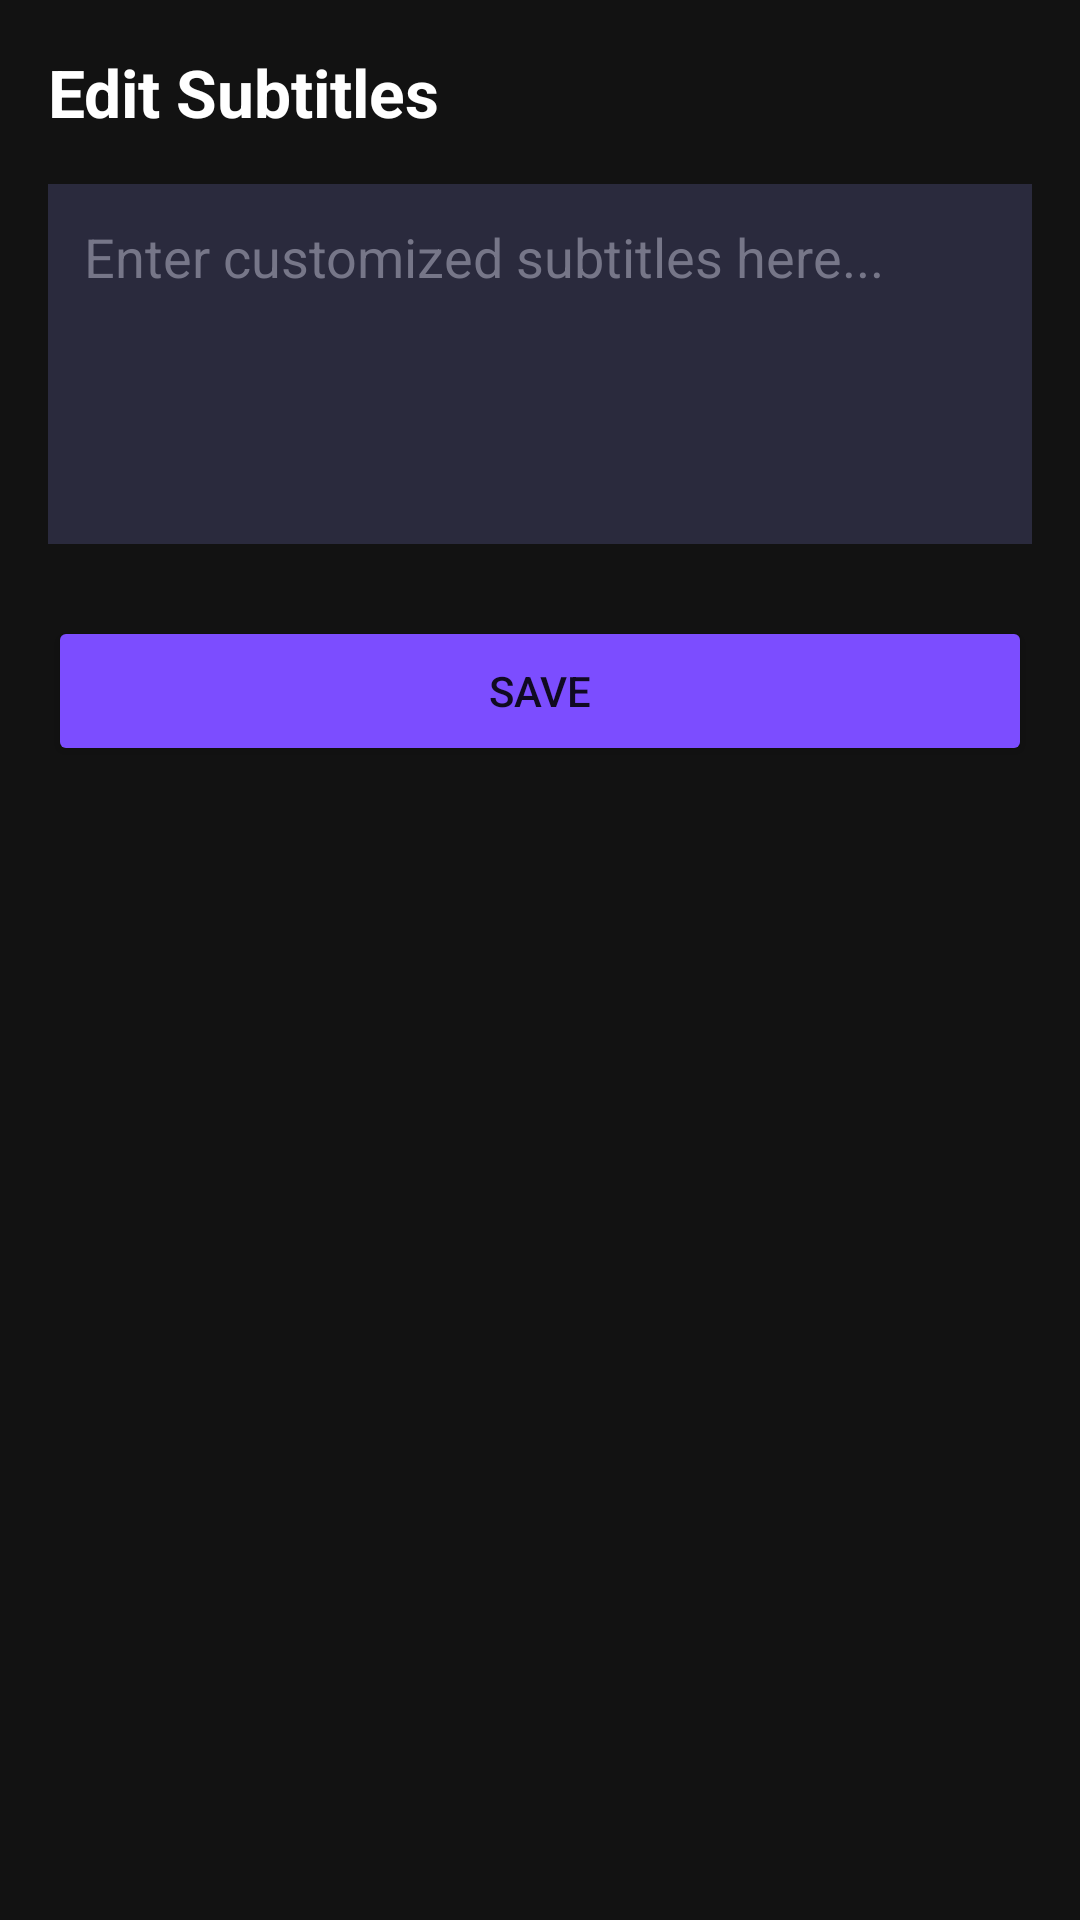

Produce the Android XML layout that renders to this screen, including the resource entries it uses.
<!-- AndroidManifest.xml: application theme Theme.AIAutoShorts -->
<!-- res/layout/activity_subtitle_customization.xml -->
<?xml version="1.0" encoding="utf-8"?>
<LinearLayout xmlns:android="http://schemas.android.com/apk/res/android"
    android:layout_width="match_parent"
    android:layout_height="match_parent"
    android:background="@color/bg_dark"
    android:orientation="vertical"
    android:padding="16dp">

    <TextView
        android:layout_width="wrap_content"
        android:layout_height="wrap_content"
        android:text="@string/edit_subtitles"
        android:textColor="@color/text_primary"
        android:textSize="22sp"
        android:textStyle="bold" />

    <EditText
        android:id="@+id/et_subtitle_text"
        android:layout_width="match_parent"
        android:layout_height="120dp"
        android:layout_marginTop="16dp"
        android:background="@color/bg_input"
        android:gravity="top|start"
        android:hint="Enter customized subtitles here..."
        android:padding="12dp"
        android:textColor="@color/text_primary"
        android:textColorHint="@color/text_hint" />

    <Button
        android:id="@+id/btn_save_subtitle"
        android:layout_width="match_parent"
        android:layout_height="50dp"
        android:layout_marginTop="24dp"
        android:backgroundTint="@color/primary"
        android:text="@string/save" />

</LinearLayout>
<!-- resources referenced by this layout -->
<resources>
  <color name="bg_dark">#121212</color>
  <color name="bg_input">#2A2A3D</color>
  <color name="primary">#7C4DFF</color>
  <color name="text_hint">#767688</color>
  <color name="text_primary">#FFFFFF</color>
  <string name="edit_subtitles">Edit Subtitles</string>
  <string name="save">Save</string>
  <style name="Theme.AIAutoShorts" parent="Theme.MaterialComponents.DayNight.NoActionBar">
          
          <item name="colorPrimary">@color/primary</item>
          <item name="colorPrimaryVariant">@color/primary_dark</item>
          <item name="colorOnPrimary">@color/text_primary</item>
          
          <item name="colorSecondary">@color/accent</item>
          <item name="colorSecondaryVariant">@color/accent</item>
          <item name="colorOnSecondary">@color/bg_dark</item>
          
          <item name="android:statusBarColor">@color/bg_dark</item>
          <item name="android:windowBackground">@color/bg_dark</item>
      </style>
  <color name="primary_dark">#651FFF</color>
  <color name="accent">#00E676</color>
</resources>
